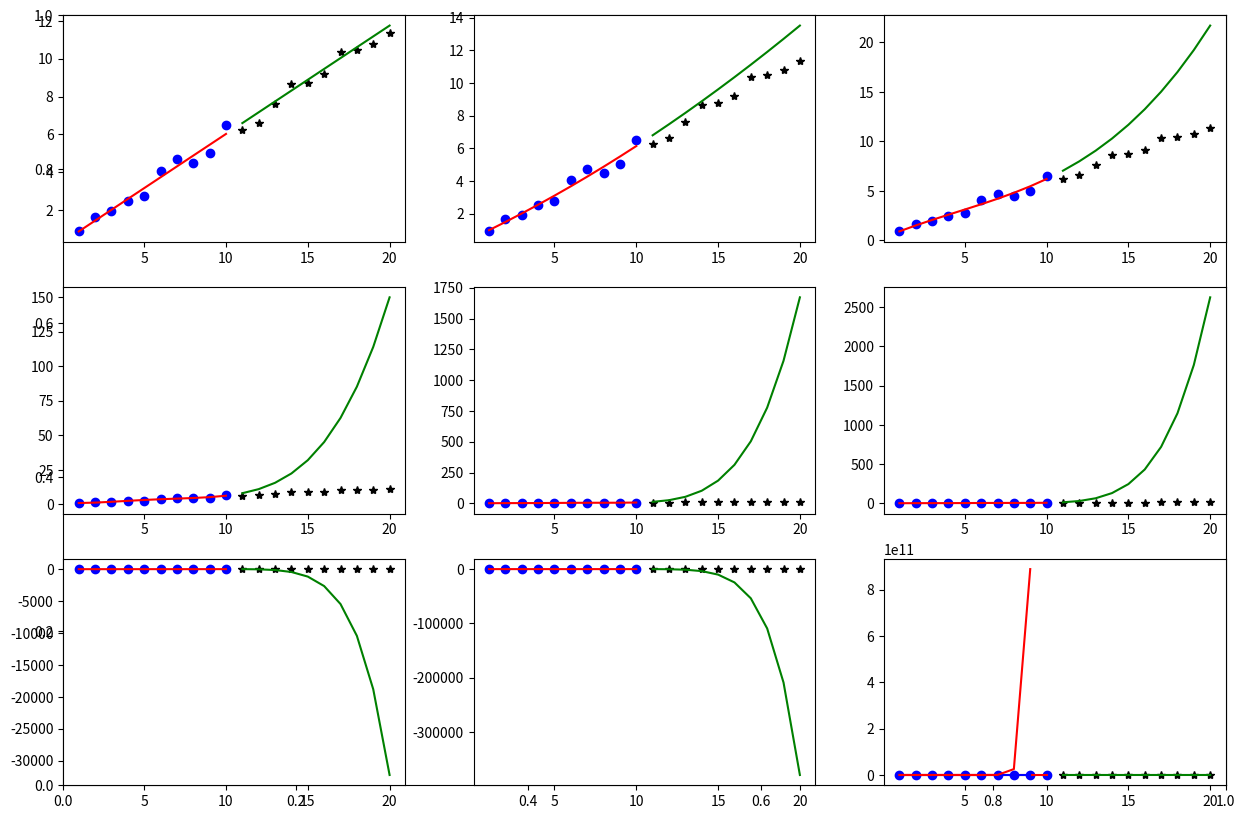

Python code for this plot:
import numpy as np
from matplotlib import pyplot as plt
import matplotlib
from functools import reduce

# 创建输入训练变量x
x_train = np.arange(1,11)
print(x_train)
# 创建随机输出训练变量
y_train = 0.3*x_train+0.25*x_train+np.random.rand(10)
print(y_train)

# 创建输入测试变量x
x_test = np.arange(11,21)
print(x_test)
# 创建随机输出测试变量
y_test = 0.3*x_test+0.25*x_test+np.random.rand(10)
print(y_test)

# 按一次多项式拟合
coef = np.polyfit(x_train, y_train, 1)     # 一次多项式系数
print(coef)
y1 = np.poly1d(coef)
print(y1)
# 绘图
zhfont1 = matplotlib.font_manager.FontProperties(fname="../1_数据分析/file/SourceHanSansSC-Bold.otf") 
plt.title("多项式函数拟合—一次", fontproperties=zhfont1)
plt.plot(x_train,y_train, 'ob')
# plt.plot(x_train, y1(x_train))

# 实现1-9次的多项式函数拟合
fig, ax1 = plt.subplots(figsize=(15, 10))
plt.subplot(3,3,3)
error_train = []
error_test = []
for n in range(1,10):
    coef = np.polyfit(x_train, y_train, n)    # 多项式函数系数
    func = eval("np.poly1d(" + "coef" + ")")    # 多项式函数方程
    yn_train = func(x_train)
    yn_test = func(x_test)
    plt.subplot(3,3,n)
    plt.plot(x_train,y_train, 'ob')
    plt.plot(x_test,y_test, '*k')
    plt.plot(x_train, yn_train, 'r')
    plt.plot(x_test, yn_test, 'g')
    
    # 平方误差函数(f(x)-y)**2, 训练误差：(∑(f(x)-y)**2)/N
    _error_train = reduce(lambda x,y: x+y, list(map(lambda x,y:(x-y)**2, y_train, yn_train)))/n
    error_train.append(_error_train)
    _error_test = reduce(lambda x,y: x+y, list(map(lambda x,y:(x-y)**2, y_test, yn_test)))/n
    error_test.append(_error_test)

# 分析多项式系数和误差之间的关系
plt.plot(np.arange(1,10), error_train, 'b')

plt.plot(np.arange(1,10), error_test, 'r')